The GitHub repository Soedirman-Machine-Learning/rice-varieties-classification contains a labelled image folder "image" with 4 categories: basmathi, Cilamaya rice, Ketan glutinous rice, Pandanwangi rice. Examples follow, each with its label.

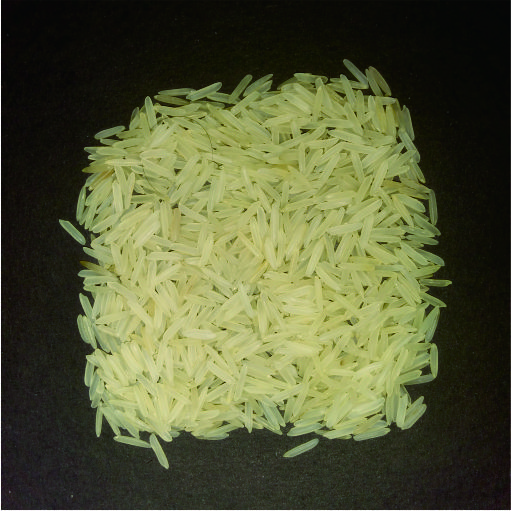
Label: basmathi

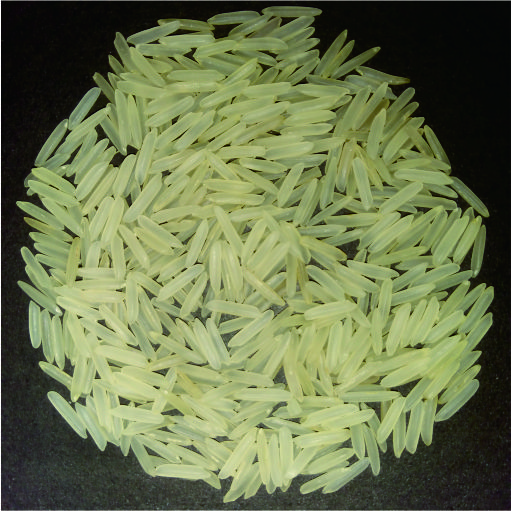
Label: basmathi

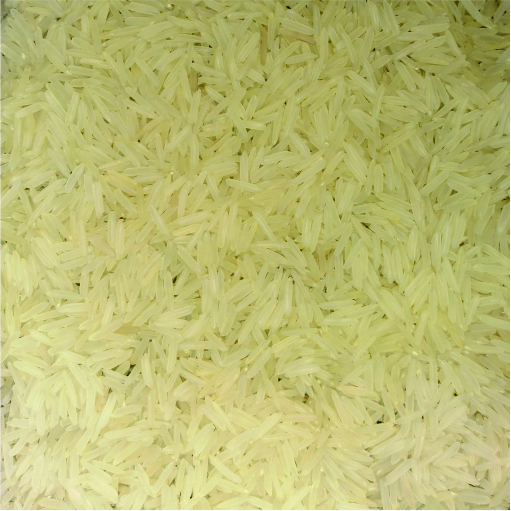
Label: basmathi

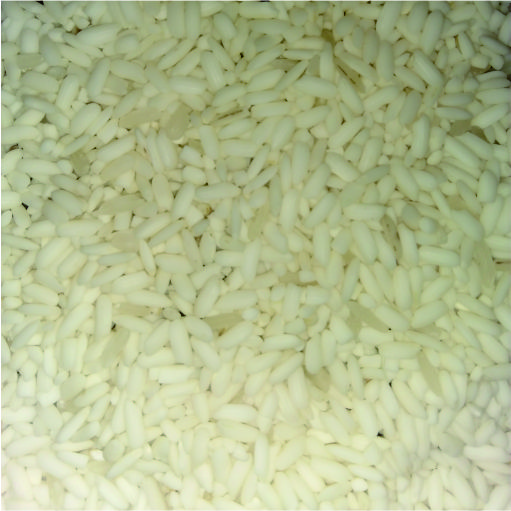
Label: Ketan glutinous rice

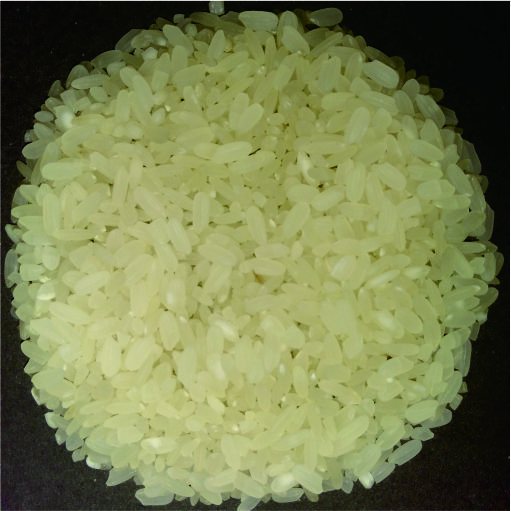
Label: Pandanwangi rice

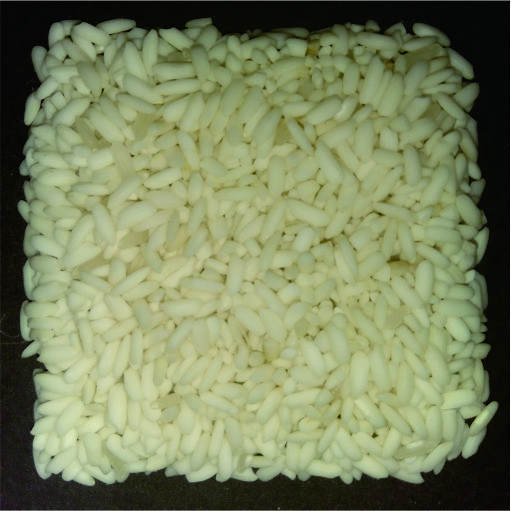
Label: Ketan glutinous rice
